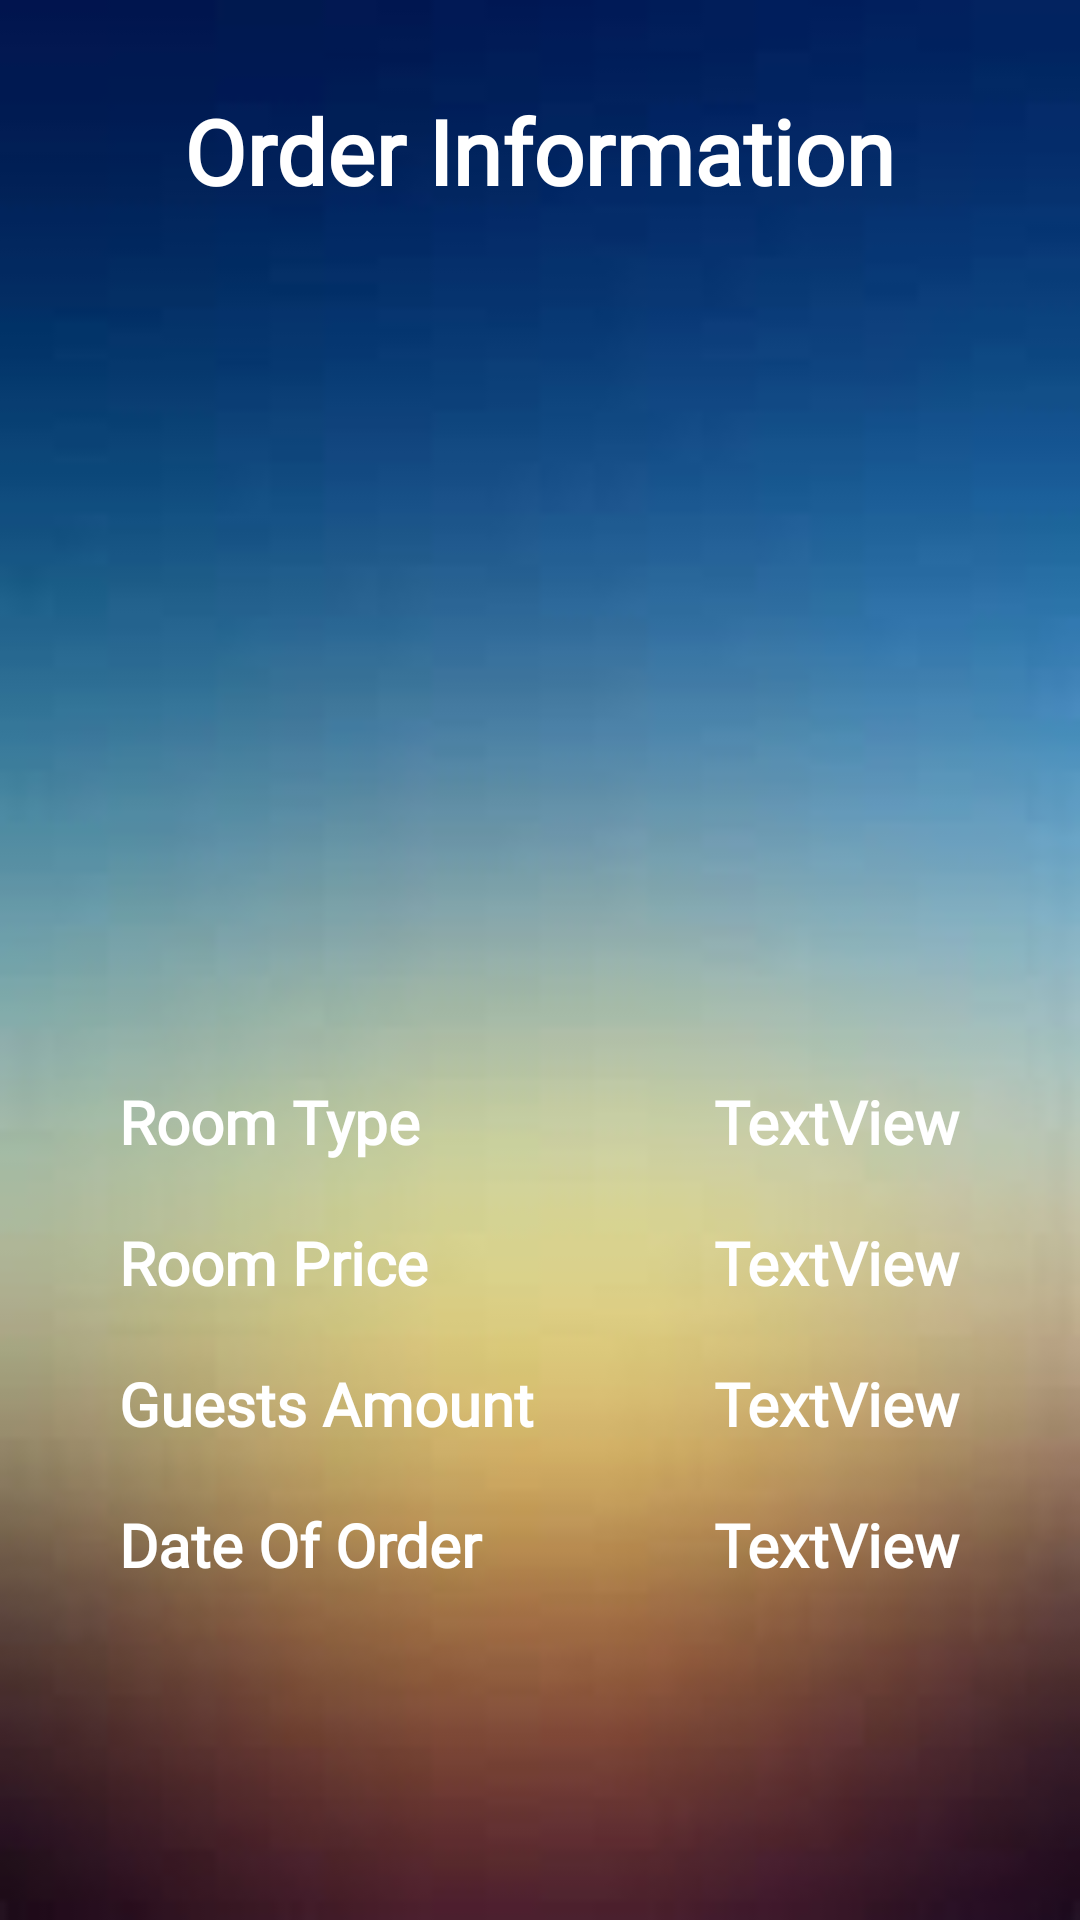

Produce the Android XML layout that renders to this screen, including the resource entries it uses.
<!-- AndroidManifest.xml: application theme AppTheme -->
<!-- res/layout/activity_show_order.xml -->
<?xml version="1.0" encoding="utf-8"?>
<LinearLayout xmlns:android="http://schemas.android.com/apk/res/android"
    xmlns:app="http://schemas.android.com/apk/res-auto"
    xmlns:tools="http://schemas.android.com/tools"
    android:layout_width="match_parent"
    android:layout_height="match_parent"
    android:background="@drawable/simple_background"
    android:orientation="vertical"
    tools:context=".ShowOrder">

    <TextView
        android:id="@+id/showOrderTitle"
        android:layout_width="wrap_content"
        android:layout_height="wrap_content"
        android:layout_gravity="center"
        android:textSize="30dp"
        android:textColor="@android:color/white"
        android:textStyle="bold"
        android:fontFamily="@font/calligraffitti"
        android:layout_margin="30dp"
        android:text="@string/orderShowTitle" />

    <ImageView
        android:id="@+id/roomShow"
        android:layout_width="300dp"
        android:layout_height="150dp"
        android:layout_gravity="center"
        android:layout_marginTop="70dp"
        android:scaleType="fitXY"
        tools:srcCompat="@drawable/presidential_suite" />

    <LinearLayout
        android:layout_width="wrap_content"
        android:layout_height="wrap_content"
        android:layout_gravity="center"
        android:layout_marginTop="30dp"
        android:orientation="horizontal">

        <LinearLayout
            android:layout_width="wrap_content"
            android:layout_height="wrap_content"
            android:layout_marginEnd="40dp"
            android:orientation="vertical">

            <TextView
                android:id="@+id/textView"
                android:layout_width="match_parent"
                android:layout_height="wrap_content"
                android:textSize="20dp"
                android:textColor="@android:color/white"
                android:textStyle="bold"
                android:fontFamily="@font/calligraffitti"
                android:layout_margin="10dp"
                android:text="@string/roomType" />

            <TextView
                android:id="@+id/textView2"
                android:layout_width="match_parent"
                android:layout_height="wrap_content"
                android:textSize="20dp"
                android:textColor="@android:color/white"
                android:textStyle="bold"
                android:fontFamily="@font/calligraffitti"
                android:layout_margin="10dp"
                android:text="@string/roomPrice" />

            <TextView
                android:id="@+id/textView3"
                android:layout_width="match_parent"
                android:layout_height="wrap_content"
                android:textSize="20dp"
                android:textColor="@android:color/white"
                android:textStyle="bold"
                android:fontFamily="@font/calligraffitti"
                android:layout_margin="10dp"
                android:text="@string/numOFguests" />

            <TextView
                android:id="@+id/amountShow"
                android:layout_width="match_parent"
                android:layout_height="wrap_content"
                android:textSize="20dp"
                android:textColor="@android:color/white"
                android:textStyle="bold"
                android:fontFamily="@font/calligraffitti"
                android:layout_margin="10dp"
                android:text="@string/dateShow" />
        </LinearLayout>

        <LinearLayout
            android:layout_width="match_parent"
            android:layout_height="match_parent"
            android:orientation="vertical">

            <TextView
                android:id="@+id/roomTypeShow"
                android:layout_width="match_parent"
                android:layout_height="wrap_content"
                android:textSize="20dp"
                android:textColor="@android:color/white"
                android:textStyle="bold"
                android:fontFamily="@font/calligraffitti"
                android:layout_margin="10dp"
                android:text="TextView" />

            <TextView
                android:id="@+id/roomPriceShow"
                android:layout_width="match_parent"
                android:layout_height="wrap_content"
                android:textSize="20dp"
                android:textColor="@android:color/white"
                android:textStyle="bold"
                android:fontFamily="@font/calligraffitti"
                android:layout_margin="10dp"
                android:text="TextView" />

            <TextView
                android:id="@+id/guestAmountShow"
                android:layout_width="match_parent"
                android:layout_height="wrap_content"
                android:textSize="20dp"
                android:textColor="@android:color/white"
                android:textStyle="bold"
                android:fontFamily="@font/calligraffitti"
                android:layout_margin="10dp"
                android:text="TextView" />

            <TextView
                android:id="@+id/dateShow"
                android:layout_width="match_parent"
                android:layout_height="wrap_content"
                android:textSize="20dp"
                android:textColor="@android:color/white"
                android:textStyle="bold"
                android:fontFamily="@font/calligraffitti"
                android:layout_margin="10dp"
                android:text="TextView" />
        </LinearLayout>
    </LinearLayout>
</LinearLayout>
<!-- resources referenced by this layout -->
<resources>
  <!-- drawable presidential_suite: jpg bitmap (drawable, 376351 bytes) -->
  <!-- drawable simple_background: jpg bitmap (drawable-v24, 2101 bytes) -->
  <string name="dateShow">Date Of Order</string>
  <string name="numOFguests">Guests Amount</string>
  <string name="orderShowTitle">Order Information</string>
  <string name="roomPrice">Room Price</string>
  <string name="roomType">Room Type</string>
  <style name="AppTheme" parent="Theme.AppCompat.Light.NoActionBar">
          
          <item name="colorPrimary">@color/colorPrimary</item>
          <item name="colorPrimaryDark">@color/colorPrimaryDark</item>
          <item name="colorAccent">@color/colorAccent</item>
      </style>
  <color name="colorPrimary">#008577</color>
  <color name="colorPrimaryDark">#00574B</color>
  <color name="colorAccent">#D81B60</color>
</resources>
